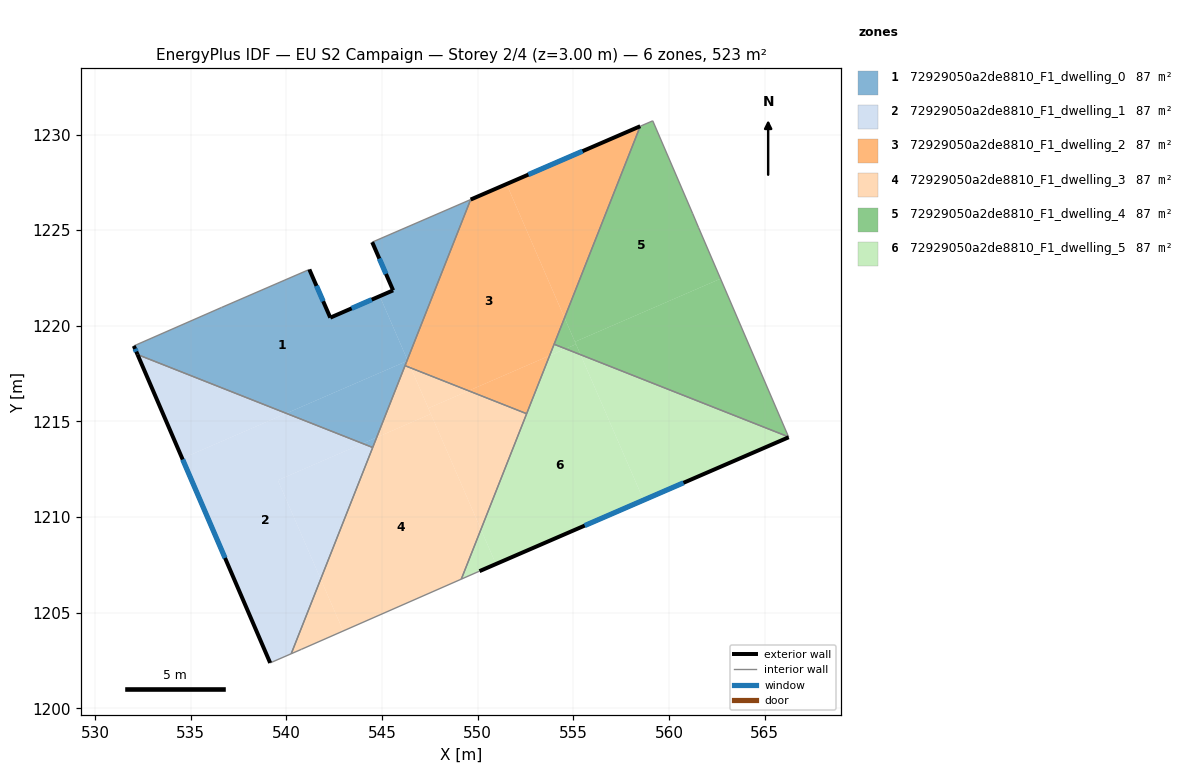
=== STOREY PLAN SPEC (per zone: floor XY polygon, exterior-wall plan segments, windows/doors) ===
zone 1: 72929050a2de8810_F1_dwelling_0  (87.2 m²)
  floor: (544.89, 1221.55) (546.33, 1218.23) (546.30, 1218.16) (540.00, 1215.42) (532.22, 1218.50) (532.03, 1218.95) (536.61, 1220.96) (541.20, 1222.95) (542.30, 1220.43)
  floor: (546.30, 1218.16) (544.72, 1214.17) (543.99, 1213.85) (540.00, 1215.42)
  floor: (549.64, 1226.60) (546.33, 1218.23) (544.89, 1221.55) (545.58, 1221.85) (544.49, 1224.37)
  floor: (544.72, 1214.17) (544.52, 1213.64) (543.99, 1213.85)
  exterior wall: (542.30, 1220.43) – (541.20, 1222.95)  [2.7 m]
    window: (541.93, 1221.28) – (541.58, 1222.09)  [0.8 m²]
  exterior wall: (545.58, 1221.85) – (542.30, 1220.43)  [3.6 m]
    window: (544.47, 1221.37) – (543.42, 1220.91)  [1.1 m²]
  exterior wall: (544.49, 1224.37) – (545.58, 1221.85)  [2.7 m]
    window: (544.86, 1223.52) – (545.21, 1222.71)  [0.8 m²]
  exterior wall: (532.03, 1218.95) – (532.22, 1218.50)  [0.5 m]
    window: (532.09, 1218.80) – (532.15, 1218.65)  [0.2 m²]
  interior walls: 6
zone 2: 72929050a2de8810_F1_dwelling_1  (87.2 m²)
  floor: (543.99, 1213.85) (539.56, 1211.93) (541.80, 1206.76) (540.26, 1202.86) (539.16, 1202.38) (534.56, 1213.07) (540.00, 1215.42)
  floor: (540.00, 1215.42) (534.56, 1213.07) (532.22, 1218.50)
  floor: (544.52, 1213.64) (541.80, 1206.76) (539.56, 1211.93) (543.99, 1213.85)
  exterior wall: (532.22, 1218.50) – (539.16, 1202.38)  [17.5 m]
    window: (534.58, 1213.01) – (536.80, 1207.86)  [5.4 m²]
  interior walls: 3
zone 3: 72929050a2de8810_F1_dwelling_2  (87.2 m²)
  floor: (558.50, 1230.43) (554.55, 1220.42) (551.51, 1227.41)
  floor: (553.76, 1218.44) (552.56, 1215.41) (549.53, 1216.60)
  floor: (551.51, 1227.41) (554.55, 1220.42) (553.76, 1218.44) (549.53, 1216.60) (546.51, 1217.80) (546.33, 1218.23) (549.64, 1226.60)
  floor: (546.35, 1218.18) (546.51, 1217.80) (546.21, 1217.92) (546.30, 1218.16)
  exterior wall: (558.50, 1230.43) – (549.64, 1226.60)  [9.7 m]
    window: (555.49, 1229.13) – (552.65, 1227.91)  [3.0 m²]
  interior walls: 4
zone 4: 72929050a2de8810_F1_dwelling_3  (87.2 m²)
  floor: (547.56, 1215.39) (550.17, 1209.36) (549.15, 1206.76) (542.97, 1204.05) (541.80, 1206.76) (544.72, 1214.17)
  floor: (541.80, 1206.76) (542.97, 1204.05) (540.78, 1203.08) (540.26, 1202.86)
  floor: (552.56, 1215.41) (550.17, 1209.36) (547.43, 1215.69) (549.53, 1216.60)
  floor: (546.51, 1217.80) (547.56, 1215.39) (544.72, 1214.17) (546.21, 1217.92)
  floor: (549.53, 1216.60) (547.43, 1215.69) (546.51, 1217.80)
  interior walls: 6
zone 5: 72929050a2de8810_F1_dwelling_4  (87.2 m²)
  floor: (562.70, 1222.46) (566.26, 1214.19) (555.38, 1218.49) (555.09, 1219.16)
  floor: (559.16, 1230.72) (561.24, 1225.88) (561.55, 1225.13) (562.70, 1222.46) (555.09, 1219.16) (554.55, 1220.42) (558.50, 1230.43)
  floor: (555.14, 1219.04) (555.38, 1218.49) (554.60, 1218.80)
  floor: (554.55, 1220.42) (555.14, 1219.04) (554.60, 1218.80) (554.00, 1219.04)
  interior walls: 6
zone 6: 72929050a2de8810_F1_dwelling_5  (87.2 m²)
  floor: (555.38, 1218.49) (558.68, 1210.89) (550.96, 1207.55) (550.17, 1209.36) (553.76, 1218.44) (554.60, 1218.80)
  floor: (566.26, 1214.19) (566.26, 1214.17) (558.68, 1210.89) (555.38, 1218.49)
  floor: (550.17, 1209.36) (550.96, 1207.55) (550.10, 1207.17) (549.15, 1206.76)
  floor: (554.60, 1218.80) (553.76, 1218.44) (554.00, 1219.04)
  exterior wall: (550.10, 1207.17) – (566.26, 1214.17)  [17.6 m]
    window: (555.60, 1209.56) – (560.76, 1211.79)  [5.4 m²]
  interior walls: 5

=== DERIVED (storey summary) ===
Building: EU S2 Campaign
Storey: 2 of 4  (floor level z = 3.00 m)
Storey gross floor area: 522.9 m²
Zones on this storey: 6
  - 72929050a2de8810_F1_dwelling_0: floor 87.2 m²; exterior wall 9.6 m (28.7 m²); 4 window(s) 2.9 m²; WWR 10.2%
  - 72929050a2de8810_F1_dwelling_1: floor 87.2 m²; exterior wall 17.5 m (52.6 m²); 1 window(s) 5.4 m²; WWR 10.2%
  - 72929050a2de8810_F1_dwelling_2: floor 87.2 m²; exterior wall 9.7 m (29.0 m²); 1 window(s) 3.0 m²; WWR 10.2%
  - 72929050a2de8810_F1_dwelling_3: floor 87.2 m²
  - 72929050a2de8810_F1_dwelling_4: floor 87.2 m²
  - 72929050a2de8810_F1_dwelling_5: floor 87.2 m²; exterior wall 17.6 m (52.8 m²); 1 window(s) 5.4 m²; WWR 10.2%
Zone adjacency (shared interzone walls):
  - 72929050a2de8810_F1_dwelling_0 ↔ 72929050a2de8810_F1_dwelling_1
  - 72929050a2de8810_F1_dwelling_0 ↔ 72929050a2de8810_F1_dwelling_2
  - 72929050a2de8810_F1_dwelling_0 ↔ 72929050a2de8810_F1_dwelling_3
  - 72929050a2de8810_F1_dwelling_1 ↔ 72929050a2de8810_F1_dwelling_3
  - 72929050a2de8810_F1_dwelling_2 ↔ 72929050a2de8810_F1_dwelling_3
  - 72929050a2de8810_F1_dwelling_2 ↔ 72929050a2de8810_F1_dwelling_4
  - 72929050a2de8810_F1_dwelling_2 ↔ 72929050a2de8810_F1_dwelling_5
  - 72929050a2de8810_F1_dwelling_3 ↔ 72929050a2de8810_F1_dwelling_5
  - 72929050a2de8810_F1_dwelling_4 ↔ 72929050a2de8810_F1_dwelling_5